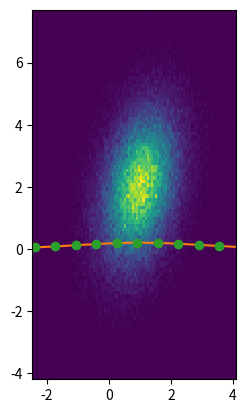

Python code for this plot: (Note: this script raises an exception after producing the figure.)
def f(x):
    s = 0
    for i in range(10):
        if x == 0:
            return 0, "Error in calculations"
        s += i / x
    return s, ""


value, error = f(0)

if error:
    print(error)
else:
    print(value)

def f(x):
    s = 0
    for i in range(10):
        if x == 0:
            raise RuntimeError("Error in calculations")
        s += i / x
    return s


try:
    value = f(0)
    print(value)
except RuntimeError as e:
    print(e)

# Try running this without the try/catch to see the full exception printout

def f(x):
    s = 0
    for i in range(10):
        s += i / x
    return s


try:
    value = f(0)
    print(value)
except ZeroDivisionError as e:
    print(e)

def direction_xy(vec):
    """
    This takes a direction vector vec[0], vec[1], vec[2], and
    returns the x and y componets of a vector with length 1 z component.
    If the length of z is 0, returns [0,0].
    """

    try:
        return vec[0] / vec[2], vec[1] / vec[2]
    except ZeroDivisionError:
        return vec[0] * 0, vec[1] * 0


def direction_xy_classic(vec):
    if vec[2] == 0:
        return vec[0] * 0, vec[1] * 0
    else:
        return vec[0] / vec[2], vec[1] / vec[2]

%%timeit
direction_xy((1, 2, 3))

%%timeit
direction_xy_classic((1, 2, 3))

%%timeit
direction_xy((1, 2, 0))

%%timeit
direction_xy_classic((1, 2, 0))

class MyException(RuntimeError):
    pass


def f():
    raise MyException()


try:
    f()
except MyException:
    print("Caught Exception!")

try:
    import some_fancy_printout_package_that_does_not_exist
except ImportError:
    some_fancy_printout_package_that_does_not_exist = None

if some_fancy_printout_package_that_does_not_exist:
    print("Using fancy printout")
else:
    print("Not using fancy printout")

from scipy.stats import norm, multivariate_normal
import matplotlib.pyplot as plt
import numpy as np

gauss_X = norm.rvs(1, 2, 100_000)

plt.hist(gauss_X, bins="auto")
plt.show()

mean, sigma = norm.fit(gauss_X)
print(f"mean = {mean}, sigma = {sigma}")

XY = multivariate_normal.rvs([1, 2], cov=[[0.5, 0.3], [0.3, 2]], size=100_000)
plt.hist2d(*XY.T, bins=100)
plt.gca().set_aspect("equal")
plt.show()

from scipy.optimize import curve_fit, minimize

vals, edges = np.histogram(gauss_X, bins=25, density=True)
centers = (edges[1:] + edges[:-1]) / 2
curve_fit(norm.pdf, centers, vals, [1, 1])

xs = np.linspace(edges[0], edges[-1], 500)
plt.plot(xs, norm.pdf(xs, 1, 2))
plt.plot(centers, vals, "o")
plt.show()

def NLL_gauss(params, x):
    mu, sigma = params
    y = norm.pdf(x, mu, sigma)
    return -np.sum(np.log(y))

minimize(NLL_gauss, [0.9, 1.8], args=(gauss_X,))

type(_)

# Uncomment and run once if you need this
#!pip install --user lmfit

from lmfit.models import GaussianModel, LinearModel

gauss_part = np.random.normal(1, 2, size=100_000)
lin_part = np.random.uniform(low=-10, high=10, size=50_000)
total_rand = np.concatenate([gauss_part, lin_part])

model = GaussianModel(prefix="gauss_") + LinearModel(prefix="lin_")

vals, edges = np.histogram(total_rand, bins=25, density=True)
centers = (edges[1:] + edges[:-1]) / 2
res = model.fit(vals, x=centers)

print(res.success)

x = np.linspace(-10, 10)
y = model.eval(params=res.params, x=x)
plt.plot(x, y)
plt.hist(total_rand, bins=25, density=True)
plt.show()

import goofit

x = goofit.Observable("x", -10, 10)

data = goofit.UnbinnedDataSet(x)

data.from_matrix([total_rand])

goofit.PolynomialPdf

a = goofit.Variable("a", 0, 0, 1)
linear = goofit.PolynomialPdf("linear", x, [a])

mu = goofit.Variable("mu", 0, -10, 10)
sigma = goofit.Variable("sigma", 1, 0, 5)
gauss = goofit.GaussianPdf("gauss", x, mu, sigma)

frac = goofit.Variable("frac", 0.5, 0, 1)
total = goofit.AddPdf("tot", [frac], [gauss, linear])

minimum = total.fitTo(data)

print(frac)

grid, pts = total.evaluatePdf(x)
total.setData(grid)

fig, ax = plt.subplots(figsize=(6, 4))
v = ax.plot(grid.to_numpy().flatten(), pts, linewidth=2)[0]
ax.set_xlabel("xvar")
ax.set_ylabel("Normalized probability")
ax.set_ylim(ymin=0)
plt.show()